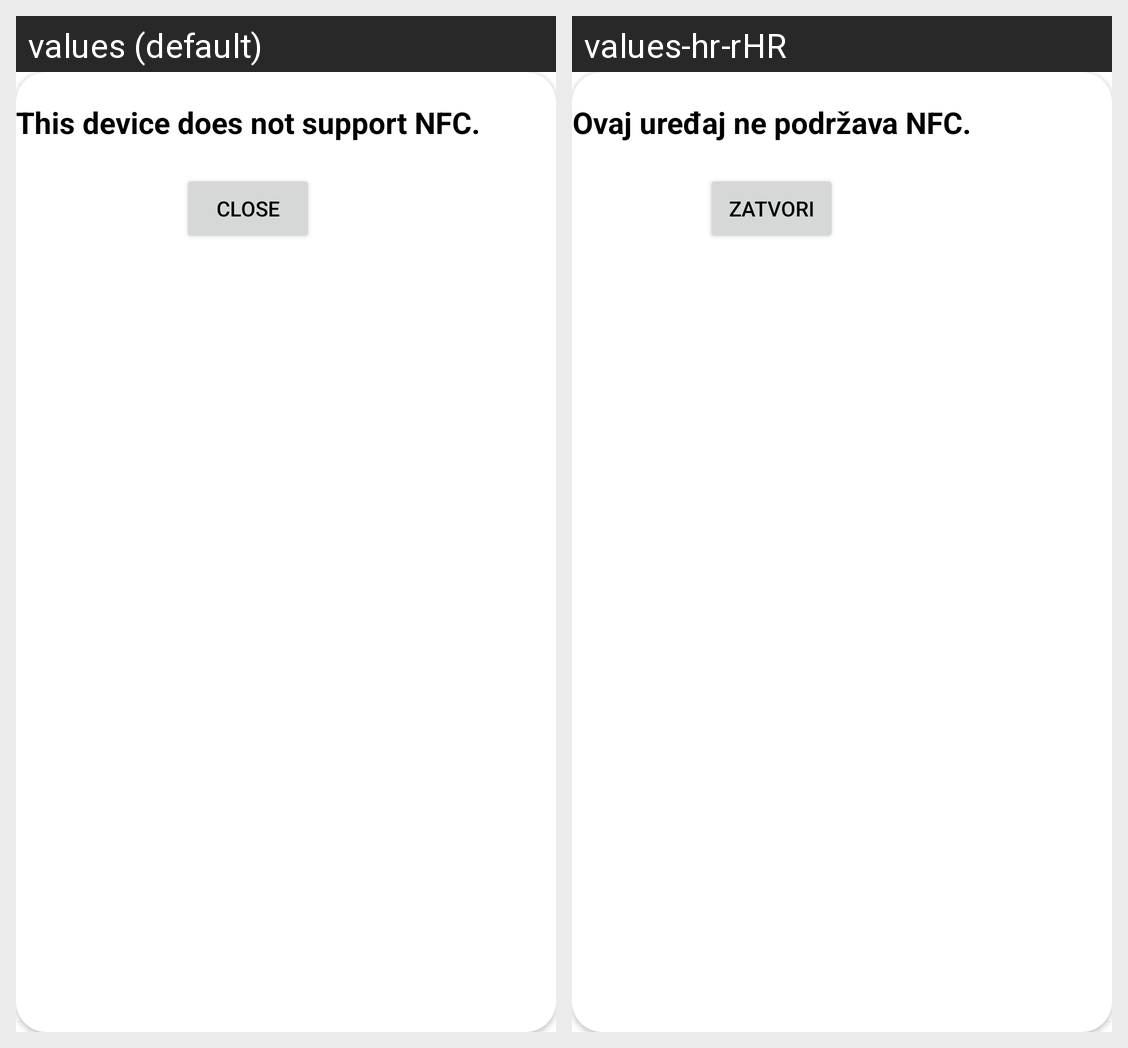

This grid shows one Android layout under two languages. Give, for every string resource on the screen, its name, the default text and each shown locale's text.
Android screen res/layout/nfc_not_supported_dialog.xml rendered under 2 locales, left to right: values (default), values-hr-rHR. Device: Nexus 5 (rendered at 1080×1920; each locale shown at half size, 540×960, under a caption strip naming it); theme Theme.FOIKadrovskaNFC.
Strings drawn on this screen, with the default value and each locale's value (text and hints the layout hard-codes, and strings that could not be matched under every locale, appear in the picture but are not listed):

nfcNSupported
  values: This device does not support NFC.
  values-hr-rHR: Ovaj uređaj ne podržava NFC.

close
  values: Close
  values-hr-rHR: Zatvori
